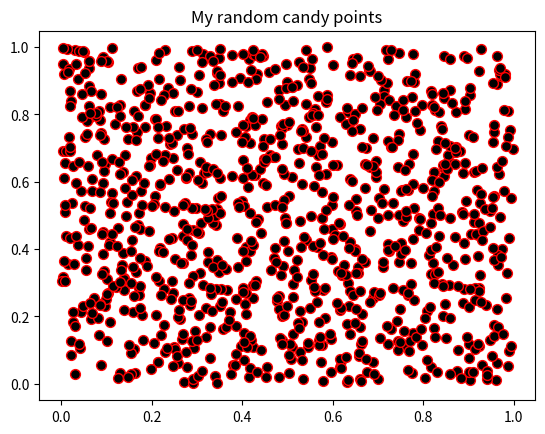

Source code (Python): (Note: this script raises an exception after producing the figure.)
#!/usr/bin/env python
# coding: utf-8

# ## Problem 1: Simple scatter plot using random 
# 
# We can generate random numbers using using a method `random.rand()` from the [NumPy package](https://numpy.org/). This example generates 10 random values:
# 
# ```
# import numpy as np
# random_numbers = np.random.rand(10)
# 
# ```
# 
# ### Part 1
# 
# Create an new data frame called `data` and add 1000 random numbers (`float`) into a new column `x` and another 1000 random numbers (`float`) into a new column `y`.

import numpy as np
import pandas as pd

# YOUR CODE HERE 1 to set data
x=np.random.rand(1000)
y=np.random.rand(1000)
data=pd.DataFrame()
data["x"]=x
data["y"]=y
# Check your random values
print(data.head())

# Check that you have the correct number of rows
assert len(data) == 1000, "There should be 1000 rows of data."


# ### Part 2
# 

# YOUR CODE HERE 2 to set colors
colors=np.random.rand(1000)

# This test print should print out 10 first numbers in the variable colors
print(colors[0:10])

# Check that the length matches
assert len(colors) == 1000, "There should be 1000 random numbers for colors"


# ### Part 3 
# 
# #### Part 3.1
# 
# Create a scatter plot of points with random colors
# 
# #### Part 3.2
# 
# #### Part 3.3
# 

# Plot a scatter plot
# YOUR CODE HERE 3
import matplotlib.pyplot as plt
plt.scatter(x,y,s=50,c='black',cmap='rainbow',edgecolor='red')

# Add labels and title
plt.title("My random candy points")
plt.xlabels("X.labels")
plt.ylabels("Y.lebals")
plt.show()
# YOUR CODE HERE 4

# Save the plot as a png file:
outputfp = "my_first_plot.png"

# YOUR CODE HERE 5
plt.savefig(outputfp)

# This test print statement should print the output filename of your figure
print("Saved my first plot as:", outputfp)

#Check that the file exists (also go and open the file to check that everything is ok!)
import os

assert os.path.exists(outputfp), "Can't find the output image."


# Remember to commit your changes (including the image file) to your GitHub repo!
# 
# ### Done!
# 
# Now you can move to [problem 2](Exercise-7-problem-2.ipynb).
